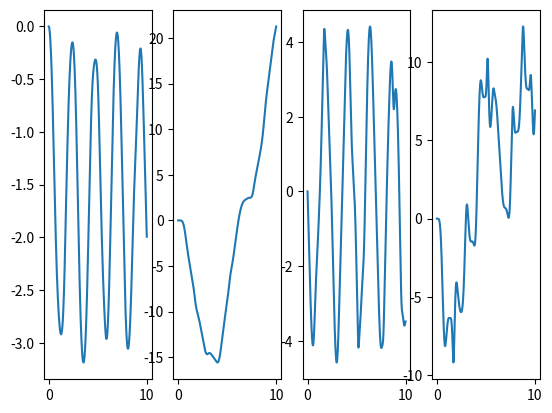
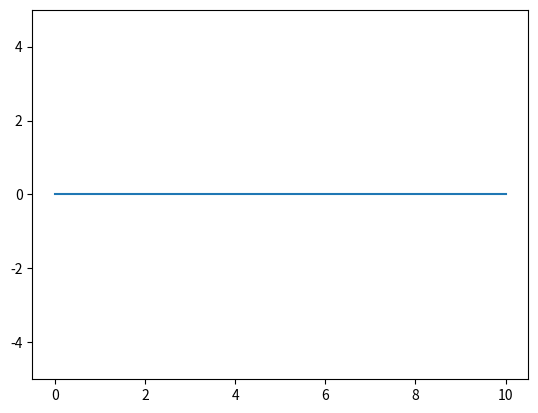
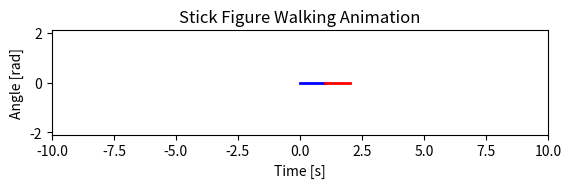

Write the Python code that produced these figures, in order.

# simulate a model with pointmasses at the feet, two rigid legs and a pointmass at the pelvis.
# the model will walk with a gentle push in the back to simulate a slope

import sympy as sym
from sympy.utilities.lambdify import lambdify, implemented_function
import numpy as np
import matplotlib.pyplot as plt
from matplotlib import animation
from scipy.integrate import solve_ivp
from scipy.interpolate import interp1d

# simulation information
Settings ={}
Settings['dt'] = 0.001
Settings['OdeIntegrator'] = True
Settings['tfinal']  = 10
Settings['init_state'] = [0, 0, 0, 0]  # initial state of the system [fi1, fi2, fid1, fid2]

# model parameters
L1 =1
L2 = 1
m1 = 5
m2 = 5
m3 = 70-m1-m2

#--------------------------------------------
#  --------- Equations of motion ------------
#--------------------------------------------

# construct equations of motion [generalized coordinates, generalized velocities]
fi1, fid1, fidd1 = sym.symbols('fi1 fid1 fidd1', real=True)
fi2, fid2, fidd2 = sym.symbols('fi2 fid2 fidd2', real=True)
q = sym.Matrix([fi1, fi2])
q_dot = sym.Matrix([fid1, fid2])
q_ddot = sym.Matrix([fidd1, fidd2])

# compute kinematics of the point masses
r_m1 = sym.Matrix([0, 0])  # location COM1
r_m3 = L1 * sym.Matrix([sym.cos(fi1), sym.sin(fi1)])  # location COM3
r_m2 = r_m3 + L2 * sym.Matrix([sym.cos(fi2), sym.sin(fi2)])  # location COM2

r_m1_dot = sym.Matrix([0, 0])  # velocity COM1
r_m3_dot = r_m3.jacobian(q) * q_dot  # velocity COM3
r_m2_dot = r_m2.jacobian(q) * q_dot  # v # velocity COM2

r_m1_ddot = sym.Matrix([0, 0])  # acceleration COM1
r_m3_ddot = r_m3_dot.jacobian(q) * q_dot + r_m3_dot.jacobian(q_dot) * q_ddot  # acceleration COM3
r_m2_ddot = r_m2_dot.jacobian(q) * q_dot + r_m2_dot.jacobian(q_dot) * q_ddot  # acceleration COM3

# compute potential and kinetic energy of the system
Ekin = 0.5 * m1 * r_m1_dot.dot(r_m1_dot) + 0.5 * m2 * r_m2_dot.dot(r_m2_dot) + 0.5 * m3 * r_m3_dot.dot(r_m3_dot)
Epot = (m1 * r_m1[1] + m2 * r_m2[1] + m3 * r_m3[1]) * 9.81

# states
x = sym.Matrix([fi1, fi2, fid1, fid2])
xdot = sym.Matrix([fid1, fid2, fidd1, fidd2])

# Lagrange method:
L = Ekin - Epot
DL_Dq = sym.diff(L, q)
DL_Ddq = sym.diff(L, q_dot)
DDL_DtDdq = DL_Ddq.jacobian(x) * xdot
EoM = DL_Dq - DDL_DtDdq

# We know that our equations are of the form:
#             EoM = M(q,dq)*qdd + f(q,dq) == 0;
M = EoM.jacobian(q_ddot)  # mass matrix
CG = EoM.subs([(fidd1, 0), (fidd2, 0)])  # gravity and coriolis terms
QDD = -M.inv()*CG  # forward dynamics
tau = -EoM

# create functions to evaluate M and CG
f_M = lambdify([fi1, fi2], M)
f_CG = lambdify([fi1, fi2, fid1, fid2], CG)  # create function
f_M_inv = lambdify([fi1, fi2], M.inv())
f_qdd = lambdify([fi1, fi2, fid1, fid2], QDD)
f_Ekin = lambdify([fi1, fi2, fid1, fid2], Ekin)
f_EPot = lambdify([fi1, fi2], Epot)
f_rm2 = lambdify([fi1, fi2], r_m2)
f_rm3 = lambdify([fi1], r_m3)
f_id = lambdify([fi1, fi2, fid1, fid2], tau)

#--------------------------------------------
#  ---------    HEELSTRIKE MAP   ------------
#--------------------------------------------

# we want to collision here of the pointmass m2 with the ground with conservation of angular momentum
# velocity_m2 = 0
fi1_post = fi2
fi2_post = fi1
fid1_post, fidd1_post = sym.symbols('fid1_post fidd1_post', real=True)
fid2_post, fidd2_post = sym.symbols('fid2_post fidd2_post', real=True)
q_post = sym.Matrix([fi1_post, fi2_post])
q_dot_post = sym.Matrix([fid1_post, fid2_post])
q_ddot_post = sym.Matrix([fidd1_post, fidd2_post])

# compute kinematics of the point masses  post collision
r_m1_post = sym.Matrix([0, 0])  # location COM1
r_m3_post = L1 * sym.Matrix([sym.cos(fi1_post), sym.sin(fi1_post)])  # location COM3
r_m2_post = r_m3_post + L2 * sym.Matrix([sym.cos(fi2_post), sym.sin(fi2_post)])  # location COM2
r_m1_dot_post = sym.Matrix([0, 0])  # velocity COM1 post collision
r_m3_dot_post = r_m3_post.jacobian(q_post) * q_dot_post  # velocity COM3
r_m2_dot_post = r_m2_post.jacobian(q_post) * q_dot_post  # v # velocity COM2
r_m1_ddot_post = sym.Array([0, 0])  # acceleration COM1 post collision
r_m3_ddot_post = r_m3_dot_post.jacobian(q_post) * q_dot_post + r_m3_dot_post.jacobian(q_dot_post) * q_ddot_post  # acceleration COM3
r_m2_ddot_post = r_m2_dot_post.jacobian(q_post) * q_dot_post + r_m2_dot_post.jacobian(q_dot_post) * q_ddot_post  # acceleration COM3

def cross_2d(r,v):
    return r[0]*v[1] - r[1]*v[0]
# angular momentum before collision (w.r.t. point collision and joints)
L_r_m2 = cross_2d(r_m1- r_m2, m1 * r_m1_dot) + cross_2d(r_m3- r_m2, m3 * r_m3_dot)
L_r_hip = cross_2d(r_m1- r_m3, m1 * r_m1_dot)# velocity w.r.t. hip or in world frame ?

# angular momentum post collision (w.r.t. point collision and joints)
L_post_m1 = cross_2d(r_m2_post - r_m1_post, m2 * r_m2_dot_post) + cross_2d(r_m3_post - r_m1_post, m3 * r_m3_dot_post)
L_hip_post = cross_2d(r_m2_post- r_m3_post, m2 *  r_m2_dot_post)

# conservation of angular momentum
HS_L_ct = L_r_m2 - L_post_m1
HS_Lhip_ct =  L_r_hip - L_hip_post

# solve system of equations
solution = sym.solve((sym.Eq(HS_L_ct,0), sym.Eq(HS_Lhip_ct,0)), (fid1_post, fid2_post))

# equation to compute states post collision
f_x_hs_map = lambdify([fi1, fi2, fid1, fid2], [fi1_post, fi2_post, solution[fid1_post], solution[fid2_post]])


#--------------------------------------------
#  ---------     Simulation      ------------
#--------------------------------------------

def dx_dt(t, x):
    qdd = f_qdd(x[0], x[1], x[2], x[3])
    return [x[2], x[3], qdd[0][0], qdd[1][0]]



if Settings['OdeIntegrator']:
    t_span = (0, Settings['tfinal'])
    xinit = Settings['init_state']
    solution = solve_ivp(
        dx_dt,
        t_span,
        xinit,
        method='RK45',
        rtol=1e-10,
        atol=1e-10
    )
    # unpack solution
    time = solution.t
    state_matrix = solution.y.T

else:
    # Time parameters
    T_total = Settings['tfinal'] # total simulation time (s)
    dt = Settings['dt']
    time = np.arange(0, T_total, dt) # time vector

    # pre allocate state matrix
    state_matrix = np.zeros((len(time)+1, 4))
    angle_legs = 60*np.pi/180
    fi1_0 = np.pi-np.pi/2-angle_legs/2
    fi2_0 = 2* np.pi - fi1_0
    x0 = np.array([fi1_0, fi2_0, 0, 0])  # initial state of the system [fi1, fi2, fid1, fid2]
    state_matrix[0,:] = x0
    ct = 0
    for t in time:
        # extract state
        x = state_matrix[ct,:]

        # compute state derivative
        qdd = f_qdd(x[0], x[1], x[2], x[3])
        x_dot = np.array([x[2], x[3], qdd[0][0] , qdd[1][0]])

        state_matrix[ct+1, :] = x + x_dot*dt
        ct =ct +1
    state_matrix = state_matrix[0:-1,:]

#--------------------------------------------
#  ---------     Visualisation   ------------
#--------------------------------------------

# plot states
plt.figure()
for i in range(0,4):
    plt.subplot(1,4,i+1)
    plt.plot(time, state_matrix[:,i])

# compute energy
EkinV = np.zeros(len(time))
EpotV = np.zeros(len(time))
for i in range(0, len(time)):
    EkinV[i] = f_Ekin(state_matrix[i,0], state_matrix[i,1], state_matrix[i,2], state_matrix[i,3])
    EpotV[i] = f_EPot(state_matrix[i,0], state_matrix[i,1])
plt.figure()
plt.plot(time, EkinV+EpotV)
# set limits on y values axis
plt.gca().set_ylim([min(EkinV+EpotV-5), max(EkinV+EpotV+5)])


# test animation
fig, ax = plt.subplots()
ax.set_aspect('equal')
ax.set_title("Stick Figure Walking Animation")
ax.set(xlim=[-10, 10], ylim=[-2.1, 2.1], xlabel='Time [s]', ylabel='Angle [rad]')

# Line to represent the data
leg1,  = ax.plot([], [], 'b-', lw=2)  # Create a line for animation
leg2,  = ax.plot([], [], 'r-', lw=2)  # Create a line for animation

# interpolate for animation
time_int = np.arange(time[0], time[-1], 0.01)
f_cubic = [interp1d(time.flatten(), state_row, kind='cubic') for state_row in state_matrix.T]
state_matrix_int= np.array([f(time_int) for f in f_cubic]).T

def update(frame):
    if not hasattr(update, "xb"):
        update.xb = 0  # Initialize on the first call

    # extract plot points
    r_m2 = f_rm2(state_matrix_int[frame, 0], state_matrix[frame, 1])
    r_m3 = f_rm3(state_matrix_int[frame, 0])

    # test condition for heelstrike
    #if frame > 0:
    #    if (r_m2[1][0]>0) & (state_matrix[frame,1]<(np.pi-0.05)):
    #        update.xb = update.xb +  r_m2[0][0]

    leg1.set_data([update.xb , update.xb + r_m3[0][0]],
                  [0, r_m3[1][0]])
    leg2.set_data([update.xb + r_m3[0][0], update.xb + r_m2[0][0]],
                  [update.xb + r_m3[1][0], update.xb + r_m2[1][0]])
    # Update x and y data
    return leg1, leg2

# Create the animation
ani = animation.FuncAnimation(fig, update, frames=len(time_int), blit=True, interval=10)



#--------------------------------------------
#  ---------     TESTS           ------------
#--------------------------------------------


# test equation of motion in a specific state
fi1_val = 0
fi2_val = 0
fid1_val = 0
fid2_val = 0
qdd_val = np.matmul(f_M_inv(fi1_val,fi2_val), f_CG(fi1_val,fi2_val,fid1_val,fid2_val))
qdd_val2 = f_qdd(fi1_val,fi2_val,fid1_val,fid2_val)

# test heelstrike map
hs_map = f_x_hs_map(fi1_val, fi2_val, fid1_val, fid2_val)

plt.show()
